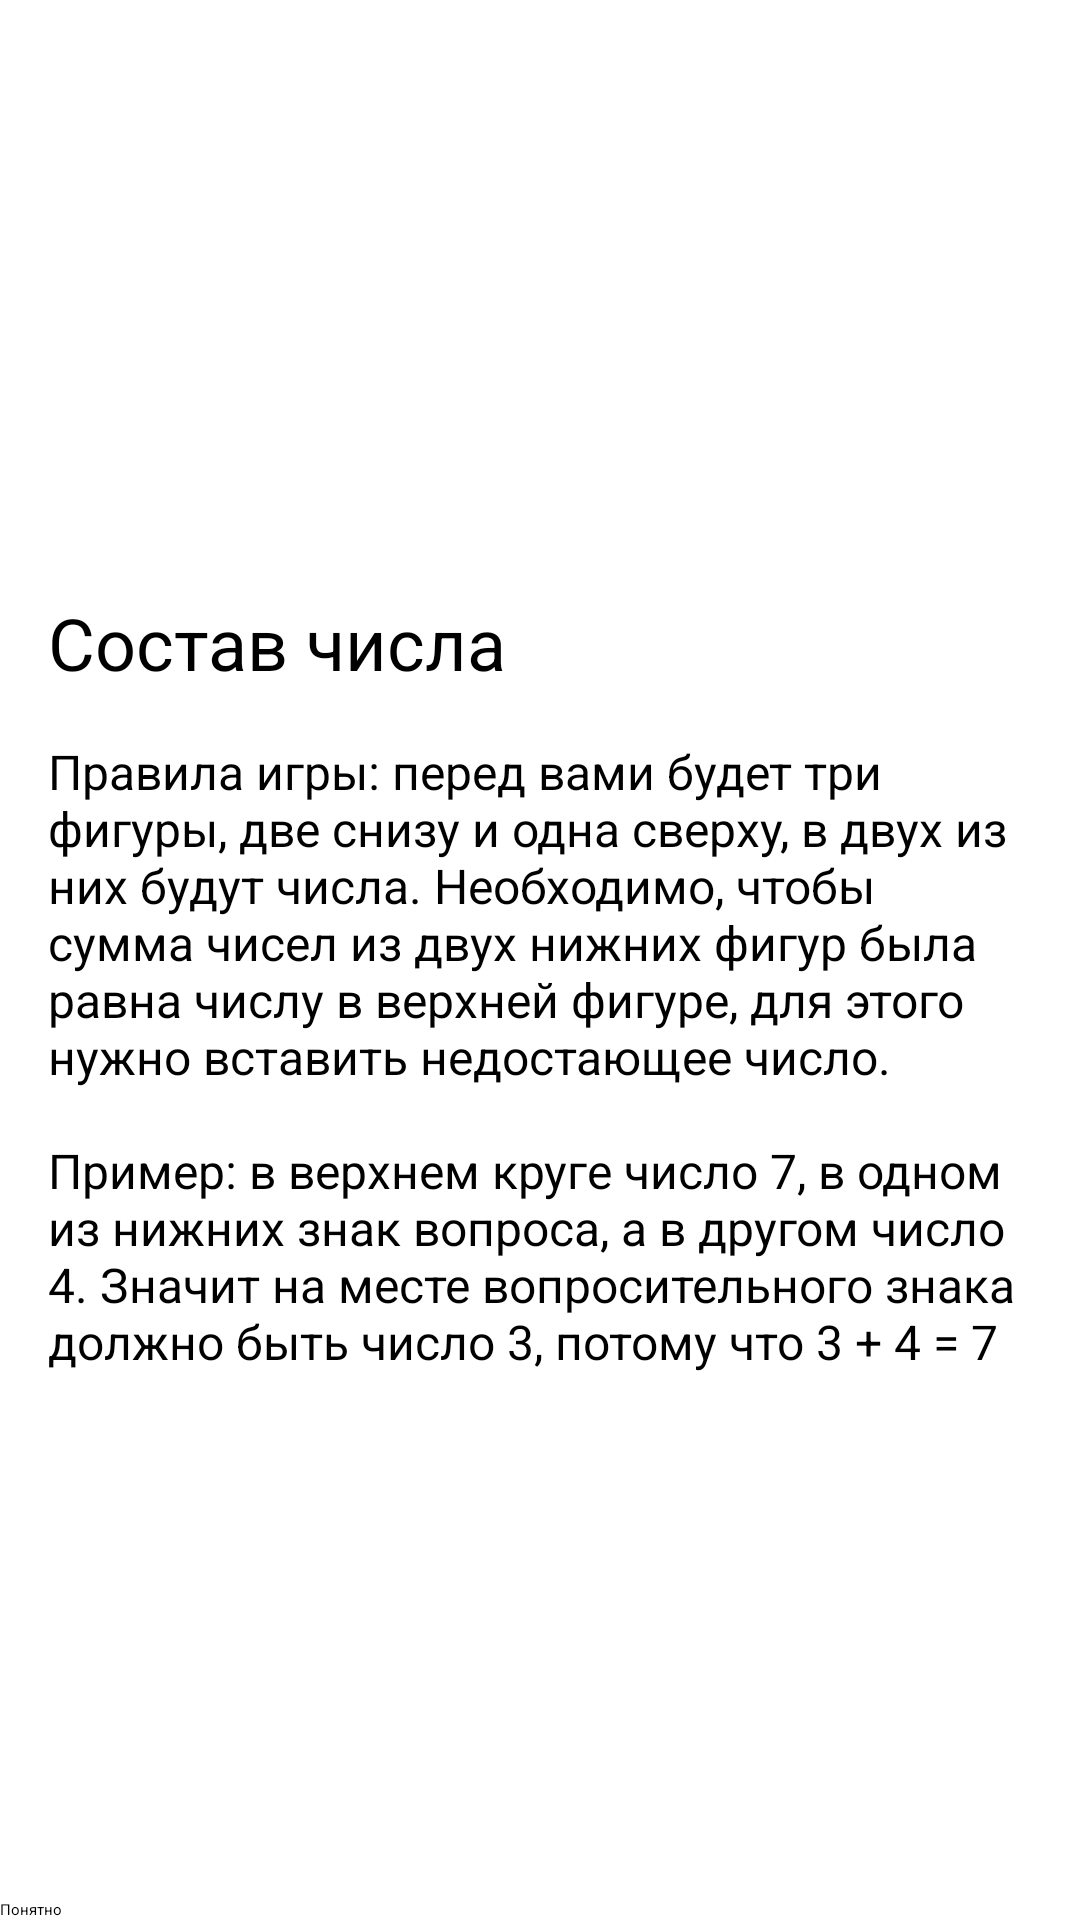

The Android layout XML behind this screen, and the referenced resources:
<!-- AndroidManifest.xml: application theme Theme.Composition -->
<!-- res/layout/fragment_welcome.xml -->
<?xml version="1.0" encoding="utf-8"?>
<layout>

    <ScrollView xmlns:android="http://schemas.android.com/apk/res/android"
        xmlns:app="http://schemas.android.com/apk/res-auto"
        xmlns:tools="http://schemas.android.com/tools"
        android:layout_width="match_parent"
        android:layout_height="match_parent"
        android:fillViewport="true">

        <androidx.constraintlayout.widget.ConstraintLayout
            android:layout_width="match_parent"
            android:layout_height="wrap_content"
            android:orientation="vertical"
            tools:context=".presentation.WelcomeFragment">

            <ImageView
                android:id="@+id/imageViewLogo"
                android:layout_width="wrap_content"
                android:layout_height="150dp"
                android:layout_margin="32dp"
                android:contentDescription="@string/welcome_logo"
                android:src="@drawable/ic_brain"
                app:layout_constraintEnd_toEndOf="parent"
                app:layout_constraintStart_toStartOf="parent"
                app:layout_constraintTop_toTopOf="parent" />

            <TextView
                android:id="@+id/textViewTitle"
                android:layout_width="match_parent"
                android:layout_height="wrap_content"
                android:layout_margin="16dp"
                android:text="@string/welcome_title"
                android:textSize="24sp"
                app:layout_constraintTop_toBottomOf="@id/imageViewLogo" />

            <TextView
                android:id="@+id/textViewDescription"
                android:layout_width="match_parent"
                android:layout_height="wrap_content"
                android:layout_margin="16dp"
                android:text="@string/game_rules"
                android:textSize="16sp"
                app:layout_constraintTop_toBottomOf="@id/textViewTitle" />

            <Button
                android:id="@+id/buttonUnderstand"
                android:layout_width="match_parent"
                android:layout_height="wrap_content"
                android:text="@string/button_understand"
                app:layout_constraintBottom_toBottomOf="parent" />

        </androidx.constraintlayout.widget.ConstraintLayout>

    </ScrollView>
</layout>
<!-- resources referenced by this layout -->
<resources>
  <string name="button_understand">Понятно</string>
  <string name="game_rules">Правила игры: перед вами будет три фигуры, две снизу и одна сверху, в двух из них будут числа. Необходимо, чтобы сумма чисел из двух нижних фигур была равна числу в верхней фигуре, для этого нужно вставить недостающее число.\n\nПример: в верхнем круге число 7, в одном из нижних знак вопроса, а в другом число 4. Значит на месте вопросительного знака должно быть число 3, потому что 3 + 4 = 7</string>
  <string name="welcome_logo">Welcome logo</string>
  <string name="welcome_title">Состав числа</string>
</resources>
